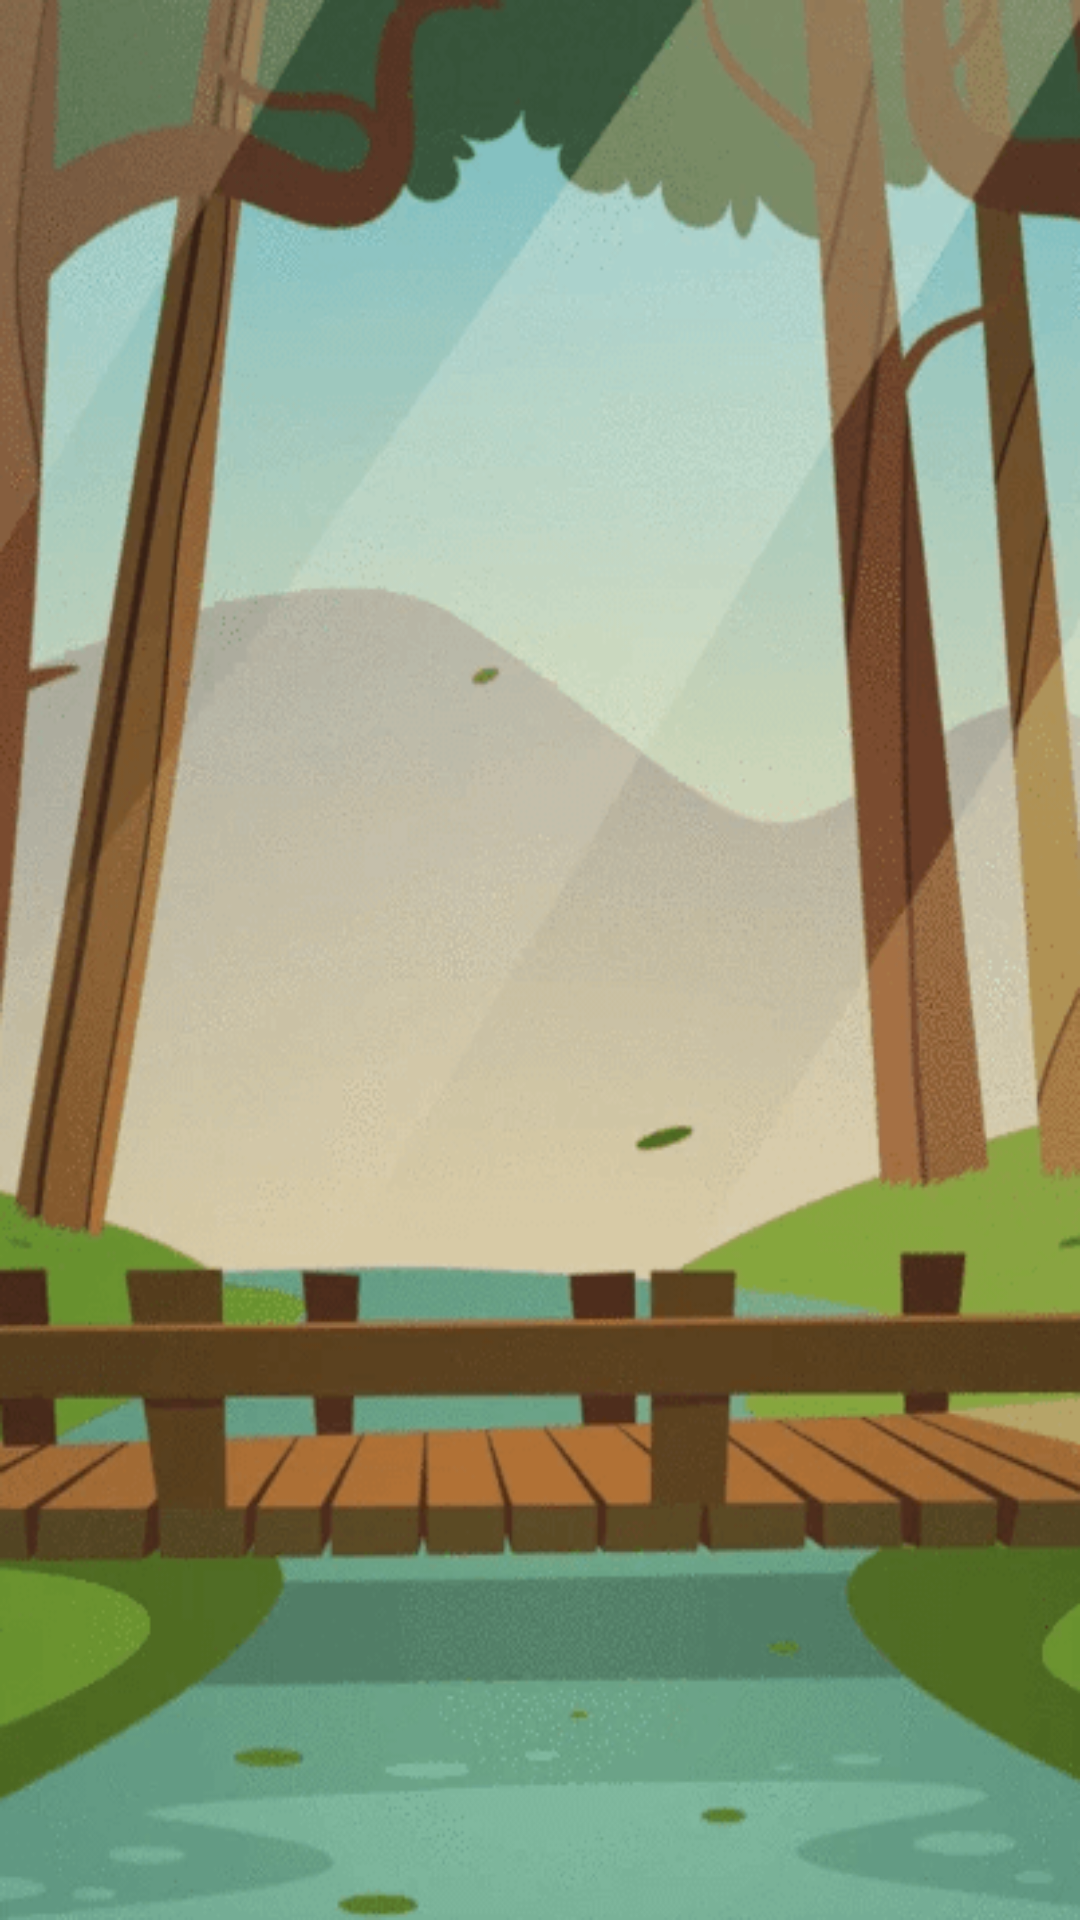

Write the Android layout XML for this screen, with the resource values it uses.
<!-- AndroidManifest.xml: application theme AppTheme -->
<!-- res/layout/activity_my_bicycle.xml -->
<?xml version="1.0" encoding="utf-8"?>
<androidx.constraintlayout.widget.ConstraintLayout xmlns:android="http://schemas.android.com/apk/res/android"
    xmlns:app="http://schemas.android.com/apk/res-auto"
    xmlns:tools="http://schemas.android.com/tools"
    android:layout_width="match_parent"
    android:layout_height="match_parent"
    android:background="@drawable/background"
    tools:context=".activities.MyBicycleActivity">

    <androidx.recyclerview.widget.RecyclerView
        android:id="@+id/bicycle_list"
        android:layout_width="match_parent"
        android:layout_height="match_parent"
        android:layout_margin="5dp"
        app:layout_constraintBottom_toBottomOf="parent"
        app:layout_constraintEnd_toEndOf="parent"
        app:layout_constraintStart_toStartOf="parent"
        tools:itemCount="1"
        tools:listitem="@layout/my_bicycle_item_layout" />

</androidx.constraintlayout.widget.ConstraintLayout>
<!-- resources referenced by this layout -->
<resources>
  <!-- drawable background: png bitmap (drawable, 89371 bytes) -->
  <style name="AppTheme" parent="Theme.AppCompat.DayNight.DarkActionBar">
          
          <item name="colorPrimary">@color/colorPrimary</item>
          <item name="colorPrimaryDark">@color/colorPrimaryDark</item>
          <item name="colorAccent">@color/colorAccent</item>
      </style>
  <color name="colorPrimary">#2e7d32</color>
  <color name="colorPrimaryDark">#005005</color>
  <color name="colorAccent">#60ad5e</color>
</resources>
